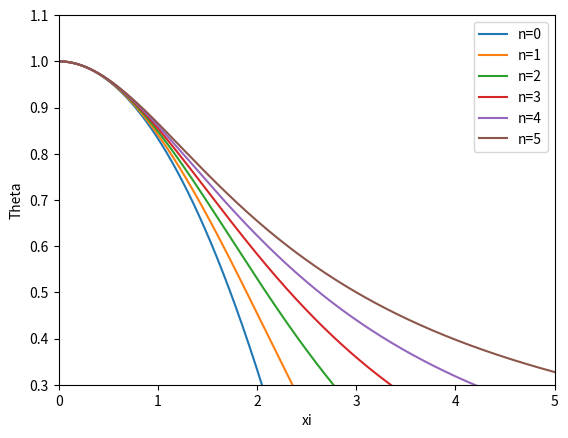

Write Python code to recreate this figure.
import numpy as np
import matplotlib.pyplot as plt

# Run for a loop so that we can plot a graph which contains six polytropic indices from n = 0 to n = 5
for n in range(6) :
    # Set up the initial condition
    theta = 1
    xi = 0.0000001
    delta_xi = 0.001
    initial_gradient = 0 # dtheta/dxi

    # Create and define the lists
    theta1  = [theta]
    xi1 = [xi]
    initial_gradient1 = [initial_gradient]

    # Set up the boundary conditions and use the equations to find the values of theta and xi\
    while  xi < 20 and theta > 0:

        b = - ( 2 / xi ) * initial_gradient - theta ** n    # b is secondary derivative (d2theta/dxi2)
        xi = xi + delta_xi                                  # calculate every value of xi so that we can plot the graph (while xi < 20)
        initial_gradient = initial_gradient + delta_xi * b  # initial_gradient is dtheta/dxi, calculate the value of dtheta/dxi
        theta = theta + delta_xi * initial_gradient         # calculate the set of values of theta\

        # Store the calculated value back into the lists
        theta1.append(theta)
        xi1.append(xi)
        initial_gradient1.append(initial_gradient)

        # Specify the condition when we use the equations below to do calculations and plot graphs\
    if theta < 0 :
        initial_gradient = initial_gradient + delta_xi * b  # restate it and make sure it is saved under a different condition
        xi2 = xi + delta_xi                                 # calculate the value of xi where x > 0 (called as xi2)
        xi3 = xi2 + delta_xi                                # calculate the value of xi where x < 0 (called as xi3)
        theta2 = theta + delta_xi * initial_gradient        # calculate the value of theta where x > 0 (called as theta2)
        theta3 = theta2 + delta_xi * initial_gradient       # calculate the value of theta where x < 0 (called as theta3)


        # Using the interpolation method to estimate the value of xi which is called as \uc0\u958  below
        def interpolation(x):          # define the function
            inter = ((-theta2*(xi3-xi2)) / (theta3-theta2)) + xi2  # put the equation for linear interpolation which was rearranged as xi (where x > 0) as the subject
            return inter          # return the function so that the data will be stored
        xi_r = interpolation(0)   # assign the equation to a name for calcaulating different values of xi accrodingly to different n

        #print out the xi values, polytropic indices (n), the values of dtheta/dxi (called as initial_gradient) from n=0 to n=4 (under the condition we set at the begining of this cell)
        initial_gradient = initial_gradient + delta_xi * b
        print('The value of ξ is = {:.3f} when n = {} and the gradient is {}.'.format(xi_r, n, initial_gradient))



    # Plot the graph by using the value we just calculated above
    plt.plot(xi1,theta1, label='n=%s'%n)
    plt.xlabel('xi')
    plt.ylabel('Theta')
    plt.legend()
    plt.ylim(0.3,1.1)
    plt.xlim(0,5)  
plt.show()
